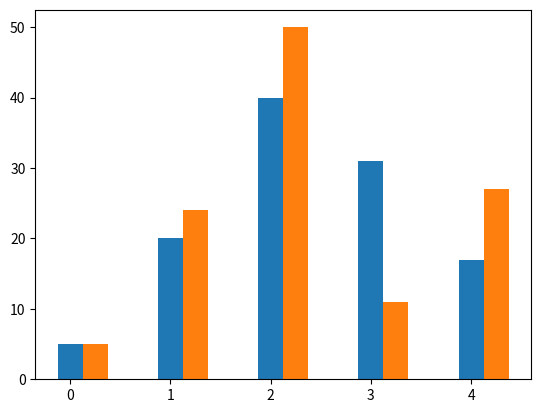

This figure's Python source:
import matplotlib.pyplot as plt
import numpy as np


women = np.array([5,20,40,31,17])
men = np.array([5,24,50,11,27])

x = np.arange(5)

plt.bar(x+0, women, width=0.25)
plt.bar(x+0.25, men, width=0.25)

plt.show()